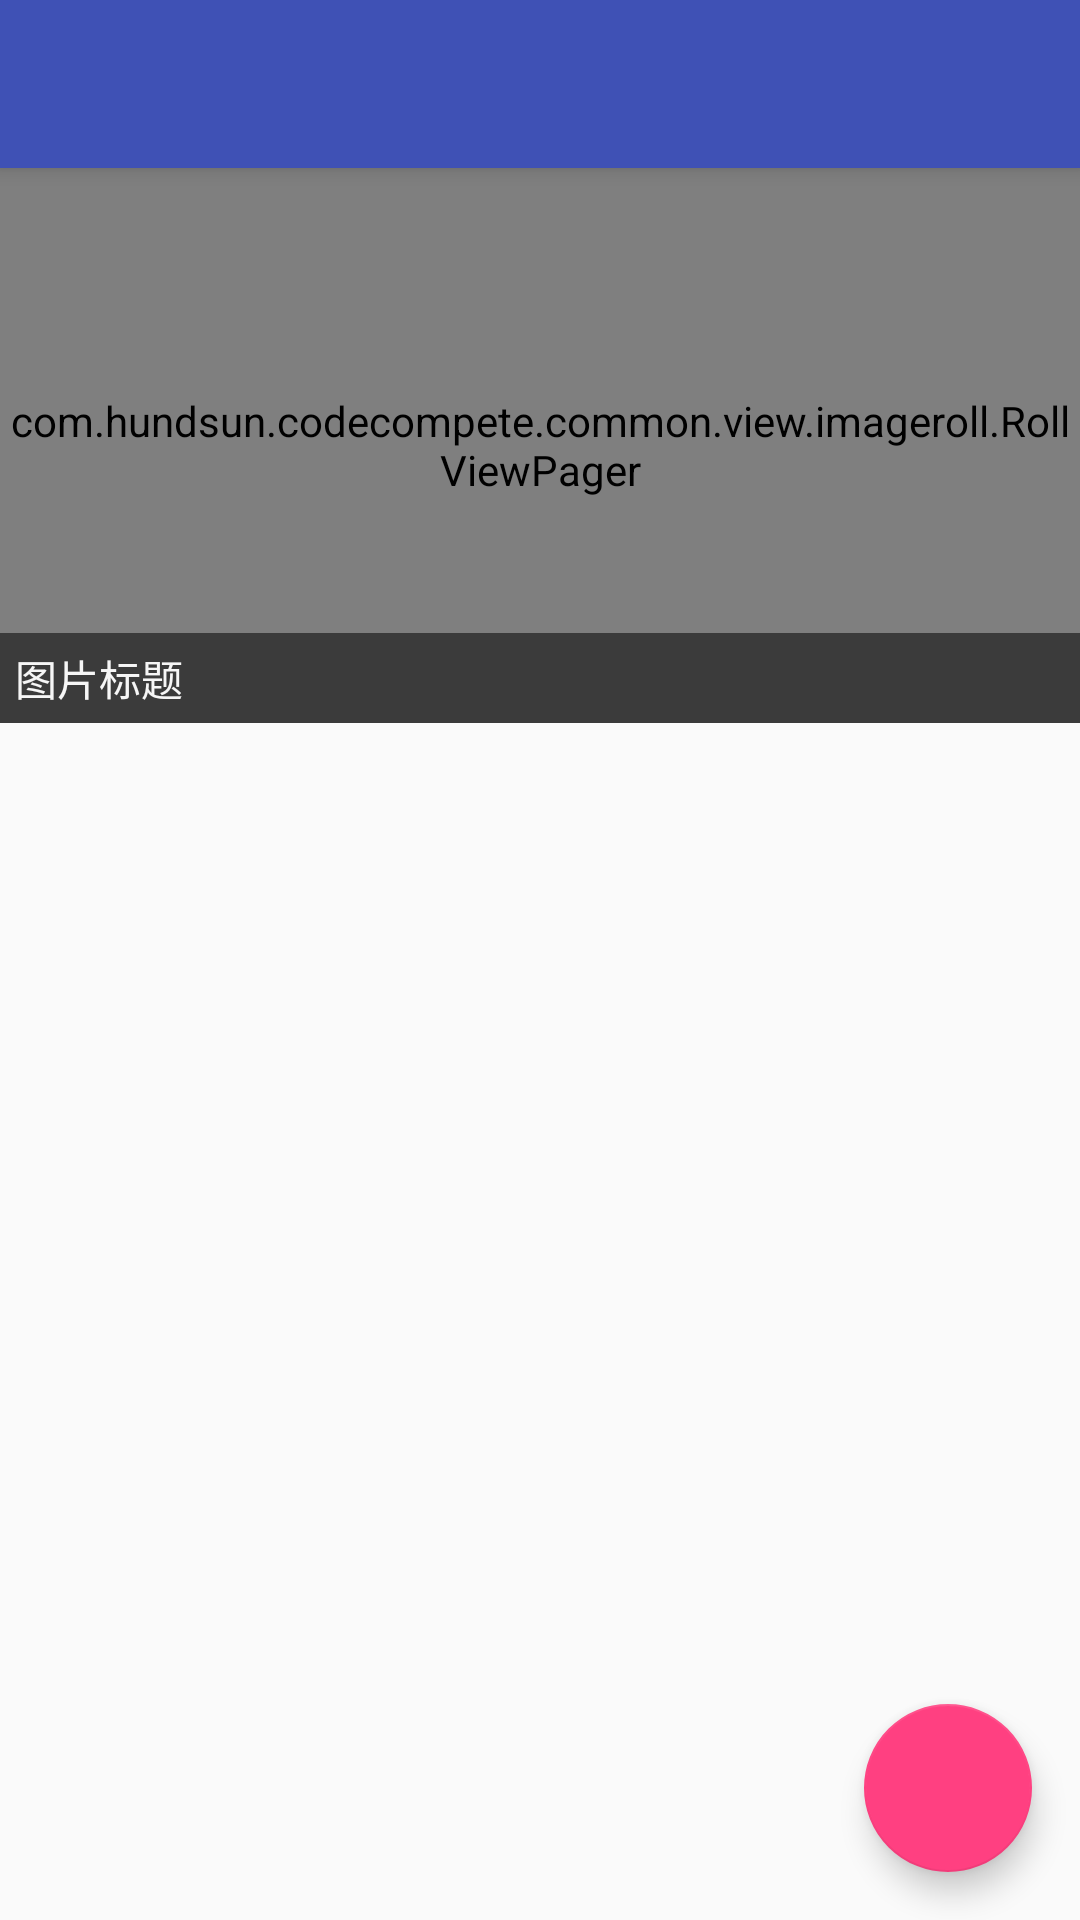

Write the Android layout XML for this screen, with the resource values it uses.
<!-- AndroidManifest.xml: activity theme AppTheme.NoActionBar -->
<!-- res/layout/activity_main.xml -->
<?xml version="1.0" encoding="utf-8"?>
<layout xmlns:android="http://schemas.android.com/apk/res/android">

    <data>
        <variable name="mainViewModel"
                  type="com.hundsun.codecompete.main.MainViewModel"/>

    </data>
    <android.support.v4.widget.DrawerLayout
            xmlns:app="http://schemas.android.com/apk/res-auto"
            xmlns:tools="http://schemas.android.com/tools"
            android:id="@+id/drawer_layout"
            android:layout_width="match_parent"
            android:layout_height="match_parent"
            android:fitsSystemWindows="true"
            tools:openDrawer="start">

        <include
                layout="@layout/app_bar_main"
                android:layout_width="match_parent"
                android:layout_height="match_parent"/>

        <android.support.design.widget.NavigationView
                android:id="@+id/nav_view"
                android:layout_width="wrap_content"
                android:layout_height="match_parent"
                android:layout_gravity="start"
                android:fitsSystemWindows="true"
                app:headerLayout="@layout/nav_header_main"
                app:menu="@menu/activity_main_drawer"/>

    </android.support.v4.widget.DrawerLayout>
</layout>
<!-- res/layout/app_bar_main.xml (included above) -->
<?xml version="1.0" encoding="utf-8"?>
<android.support.design.widget.CoordinatorLayout
        xmlns:android="http://schemas.android.com/apk/res/android"
        xmlns:app="http://schemas.android.com/apk/res-auto"
        xmlns:tools="http://schemas.android.com/tools"
        android:layout_width="match_parent"
        android:layout_height="match_parent"
        android:fitsSystemWindows="true"
        tools:context="com.hundsun.codecompete.main.MainActivity">

    <android.support.design.widget.AppBarLayout
            android:layout_height="wrap_content"
            android:layout_width="match_parent"
            android:theme="@style/AppTheme.AppBarOverlay">

        <android.support.v7.widget.Toolbar
                android:id="@+id/toolbar"
                android:layout_width="match_parent"
                android:layout_height="?attr/actionBarSize"
                android:background="?attr/colorPrimary"
                app:popupTheme="@style/AppTheme.PopupOverlay"/>

    </android.support.design.widget.AppBarLayout>

    <include layout="@layout/content_main"/>

    <android.support.design.widget.FloatingActionButton
            android:id="@+id/fab"
            android:layout_width="wrap_content"
            android:layout_height="wrap_content"
            android:layout_gravity="bottom|end"
            app:fabSize="normal"
            android:layout_margin="@dimen/fab_margin"
            android:src="@drawable/ic_add"/>

</android.support.design.widget.CoordinatorLayout>
<!-- res/layout/nav_header_main.xml (included above) -->
<?xml version="1.0" encoding="utf-8"?>
<LinearLayout xmlns:android="http://schemas.android.com/apk/res/android"
              android:layout_width="match_parent"
              android:layout_height="@dimen/nav_header_height"
              android:background="@drawable/side_nav_bar"
              android:paddingBottom="@dimen/activity_vertical_margin"
              android:paddingLeft="@dimen/activity_horizontal_margin"
              android:paddingRight="@dimen/activity_horizontal_margin"
              android:paddingTop="@dimen/activity_vertical_margin"
              android:theme="@style/ThemeOverlay.AppCompat.Dark"
              android:orientation="horizontal"
              android:gravity="bottom">
    
    <ImageView
            android:id="@+id/portrait_imageView"
            android:layout_width="wrap_content"
            android:layout_height="wrap_content"
            android:paddingTop="@dimen/nav_header_vertical_spacing"
            android:src="@mipmap/default_portrait"
            />

    <TextView
            android:id="@+id/user_name"
            android:layout_width="match_parent"
            android:layout_height="wrap_content"
            android:layout_marginLeft="@dimen/nav_header_vertical_spacing"
            android:layout_marginStart="@dimen/nav_header_vertical_spacing"
            android:text="@string/please_login_tips"
            android:textAppearance="@style/TextAppearance.AppCompat.Body1"/>


</LinearLayout>
<!-- res/layout/content_main.xml (included above) -->
<?xml version="1.0" encoding="utf-8"?>
<RelativeLayout
        xmlns:android="http://schemas.android.com/apk/res/android"
        xmlns:tools="http://schemas.android.com/tools"
        xmlns:app="http://schemas.android.com/apk/res-auto"
        android:layout_width="match_parent"
        android:layout_height="match_parent"

        app:layout_behavior="@string/appbar_scrolling_view_behavior"
        tools:showIn="@layout/app_bar_main"
        tools:context="com.hundsun.codecompete.main.MainActivity">
    <com.hundsun.codecompete.common.view.imageroll.RollViewPager
            android:id="@+id/roll_viewpage"
            android:layout_width="match_parent"
            android:layout_height="185dp"
    />
    <LinearLayout
            android:layout_width="fill_parent"
            android:layout_height="30dp"
            android:layout_alignBottom="@+id/roll_viewpage"
            android:background="#88000000"
            android:gravity="center_vertical"
            android:orientation="horizontal" >

        <TextView
                android:id="@+id/top_news_title"
                android:layout_width="0dp"
                android:layout_weight="1"
                android:layout_height="wrap_content"
                android:text="图片标题"
                android:layout_marginRight="8dp"
                android:layout_marginLeft="5dp"
                android:singleLine="true"
                android:textColor="#F6F6F6"
        />

        <LinearLayout
                android:id="@+id/dots_ll"
                android:layout_width="wrap_content"
                android:layout_height="wrap_content"
                android:layout_marginRight="5dp"
                android:gravity="center"
                android:orientation="horizontal"
        />
    </LinearLayout>
    <android.support.v7.widget.RecyclerView
            android:layout_width="match_parent"
            android:layout_height="match_parent"
            android:paddingLeft="@dimen/activity_horizontal_margin"
            android:paddingRight="@dimen/activity_horizontal_margin"
            android:paddingTop="@dimen/activity_vertical_margin"
            android:paddingBottom="@dimen/activity_vertical_margin"
            android:layout_below="@id/roll_viewpage">


</android.support.v7.widget.RecyclerView>
</RelativeLayout>
<!-- resources referenced by this layout -->
<resources>
  <dimen name="activity_horizontal_margin">16dp</dimen>
  <dimen name="activity_vertical_margin">16dp</dimen>
  <dimen name="fab_margin">16dp</dimen>
  <dimen name="nav_header_height">100dp</dimen>
  <dimen name="nav_header_vertical_spacing">16dp</dimen>
  <!-- drawable side_nav_bar (drawable) -->
  <shape xmlns:android="http://schemas.android.com/apk/res/android"
         android:shape="rectangle">
      <gradient
              android:startColor="#002060"
              android:centerColor="#0070C0"
              android:endColor="#00B0F0"
              android:type="linear"
              android:angle="135"/>
  </shape>
  <!-- mipmap default_portrait: png bitmap (mipmap-hdpi, 3251 bytes) -->
  <string name="please_login_tips">请登录</string>
  <style name="AppTheme.AppBarOverlay" parent="ThemeOverlay.AppCompat.Dark.ActionBar" />
  <style name="AppTheme.PopupOverlay" parent="ThemeOverlay.AppCompat.Light" />
  <style name="AppTheme.NoActionBar">
          <item name="windowActionBar">false</item>
          <item name="windowNoTitle">true</item>
      </style>
</resources>
